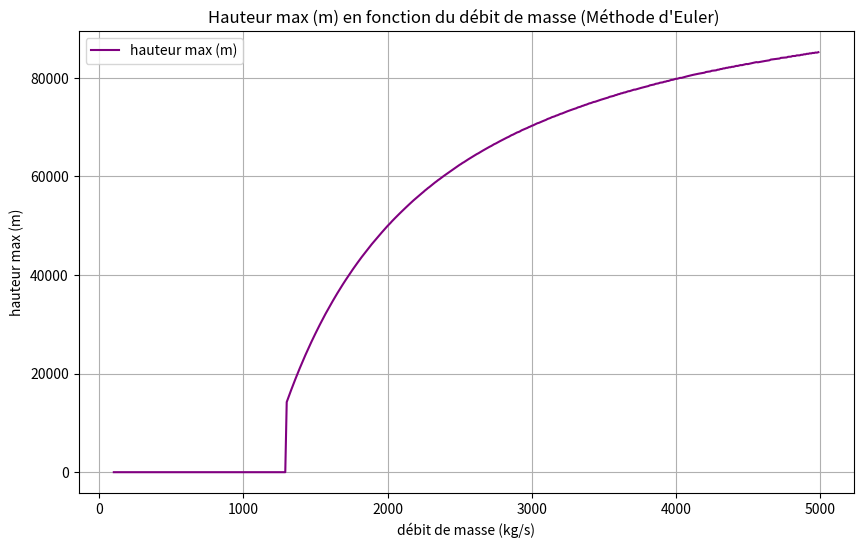

Generate this figure with matplotlib:
import matplotlib
import matplotlib.pyplot as plt
import matplotlib.animation as animation
import math

# hmax(dm)

# Paramètres du mouvement (Ariane 62):
t0 = 0  # Temps initial (s)
dt = 0.02  # Pas de temps (s) (diminué pour éviter les oscillations)
y0 = 0
v0_y = 0  # Vitesse initiale (m/s)
m0 = 530000 # masse initiale
mf = 530000 - 170000 # masse finale
dm = 1600 # débit de masse
ve = 4000 # vitesse d'éjection du carburant
x0 = 0
v0_x = 0  # Vitesse initiale (m/s)
g = 9.81
al0 = 0 # inclinasion initiale (degrés)
p = 1 # masse volumique (kg/m³)
Cd = 0.1 # coefficient de traînée
Cl = 0 # coeff. portée
A = 10
Ox0 = 0
Oy0 = 1
h_max0 = 0
# Initialisation des listes
temps = []
vitesse_y = []
position_y = []
vitesse_x = []
position_x = []
dm_liste = []
h_maxliste= []





# Méthode d'Euler pour calculer la vitesse et la position


for dm in range (100, 5000, 10): # start stop step

    # Conditions initiales
    t = t0
    m = m0
    v_y = v0_y
    y = y0
    y2 = y0
    v_x = v0_x
    x = x0
    al = al0
    Ox = Ox0 
    Oy = Oy0
    h_max = h_max0


    

    while y >= 0:
        t = t + dt 
        

        y = v_y*dt + y
        x = x + v_x*dt

        L = (Cl*p*(v_x*v_x*+v_y*v_y)*A)/2 # portance, pas projetée
        D = (Cd*p*(v_x*v_x + v_y*v_y)*A)/2 #traînée, pas projetée

        if not (v_x == 0 and v_y== 0):
            Oy = v_y/math.sqrt(v_x*v_x+v_y*v_y)
            Ox = v_x/math.sqrt(v_x*v_x+v_y*v_y)

        Lx = L*Oy
        Ly = L*Ox
        Dx = -D*Ox
        Dy = -D*Oy

        ve_x = (-ve*Ox) +v_x
        ve_y = (-ve*Oy) + v_y


        if m >= mf:
            v_y = ((-m*g*dt - dm*dt*ve_y + m*v_y) + Ly*dt + Dy*dt) / (m - dm*dt)
            v_x = ((m*v_x-dm*dt*ve_x) + Dx*dt + Lx*dt) /(m - dm*dt) 
        else: #dm*dt = 0
            v_y = ((-mf*g*dt + mf*v_y) + Ly*dt + Dy*dt) / (mf)
            v_x = ((-mf*v_x)+ Dx*dt + Lx*dt) / (mf)

        m = m - dm*dt

        if y > h_max:
            h_max = y


        #         # gestion du sol (pour éviter les vitesses négatives) si la poussée < la pesanteur
        # if y <= 0:
        #     # si on est au sol (ou en dessous)
        #     if v_y < 0:
        #         # et si la vitesse va vers le bas
        #         v_y = 0 #le sol nous bloque
        #         y = 0  # on n'a pas décollé



    h_maxliste.append(h_max)
    dm_liste.append(dm)
    


# Tracé des courbes
plt.figure(figsize=(10, 6))
# Courbe de la vitesse (axe y)
plt.subplot(1, 1, 1)
plt.plot(dm_liste, h_maxliste, label="hauteur max (m)", color="purple")
plt.title("Hauteur max (m) en fonction du débit de masse (Méthode d'Euler) ")
plt.xlabel("débit de masse (kg/s)")
plt.ylabel("hauteur max (m)")
plt.grid(True)
plt.legend()

plt.show()
